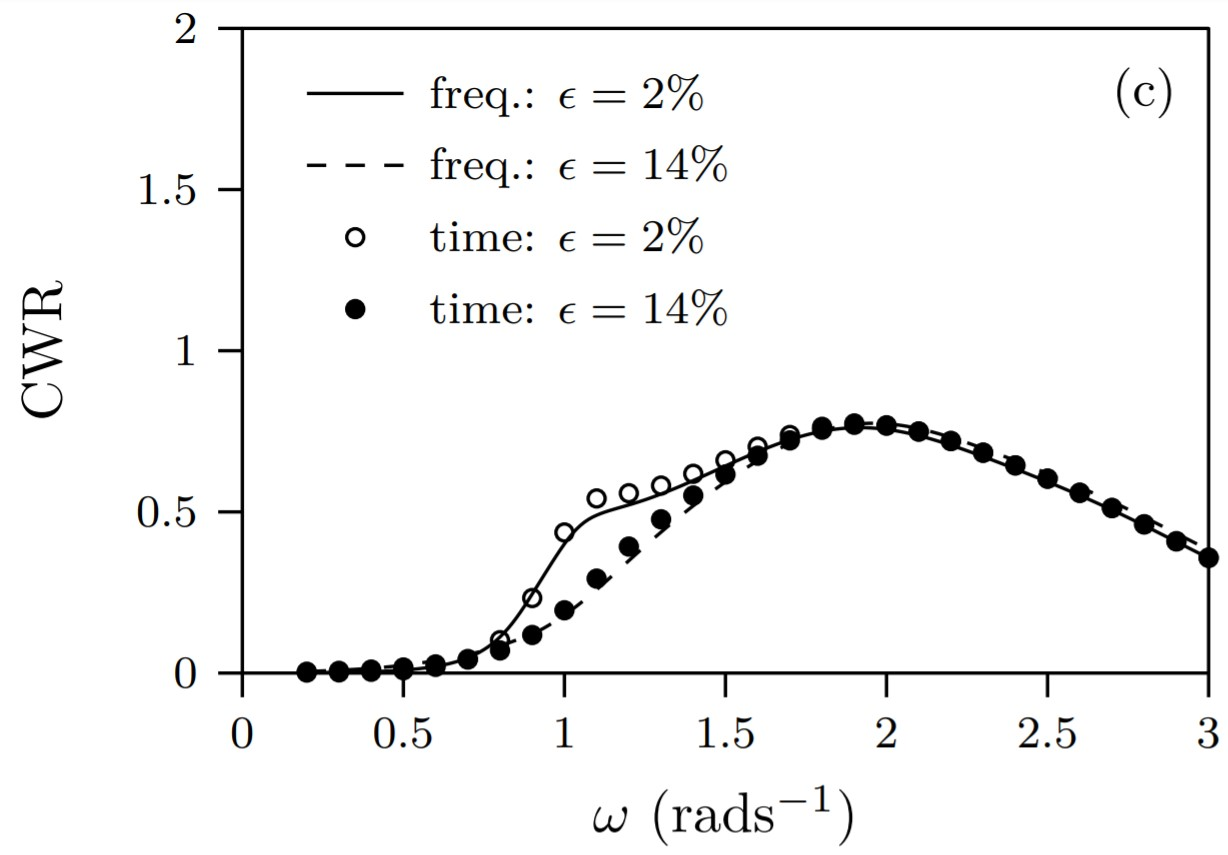

The data file committed next to this chart (first rows):
X, Y
0.2004, 0.001959
0.3, 0.003591
0.4012, 0.005224
0.5016, 0.008488
0.6021, 0.02073
0.7008, 0.04277
0.8005, 0.06807
0.9017, 0.1187
1.001, 0.1938
1.1, 0.2917
1.201, 0.3921
1.301, 0.477
1.401, 0.5496
1.499, 0.6157
1.601, 0.6761
1.701, 0.7235
1.801, 0.7561
1.899, 0.7716
2.001, 0.7675
2.101, 0.7488
2.2, 0.7186
2.3, 0.6827
2.402, 0.6451
2.5, 0.5994
2.6, 0.5594
2.7, 0.5129
2.801, 0.4598
2.9, 0.4076
3.002, 0.3578
